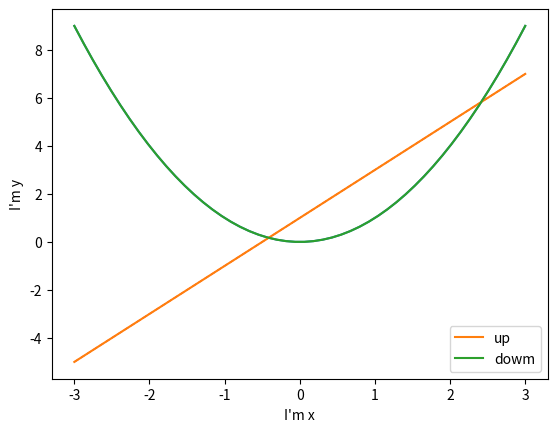

Here is the Python script that generated this plot:
import matplotlib.pyplot as plt
import numpy as np
x=np.linspace(-3,3,50)
y1=2*x+1
y2=x**2

#plt.figure()#第一张图
#plt.plot(x,y1)

plt.figure()#第二张图
plt.plot(x,y2)#*
plt.plot(x,y1,color="red",linewidth=1.0,linestyle="--")#虚线红色，可以改变宽度，默认1.0

plt.xlabel("I'm x")#坐标轴名称
plt.ylabel("I'm y")

plt.plot(x,y1,label='up')#显示图标，注明线条所属，使用时与*二选一，可以定义color,linewidth,linestyle
plt.plot(x,y2,label='dowm')
plt.legend()#可以定义loc='best'等

plt.show()
